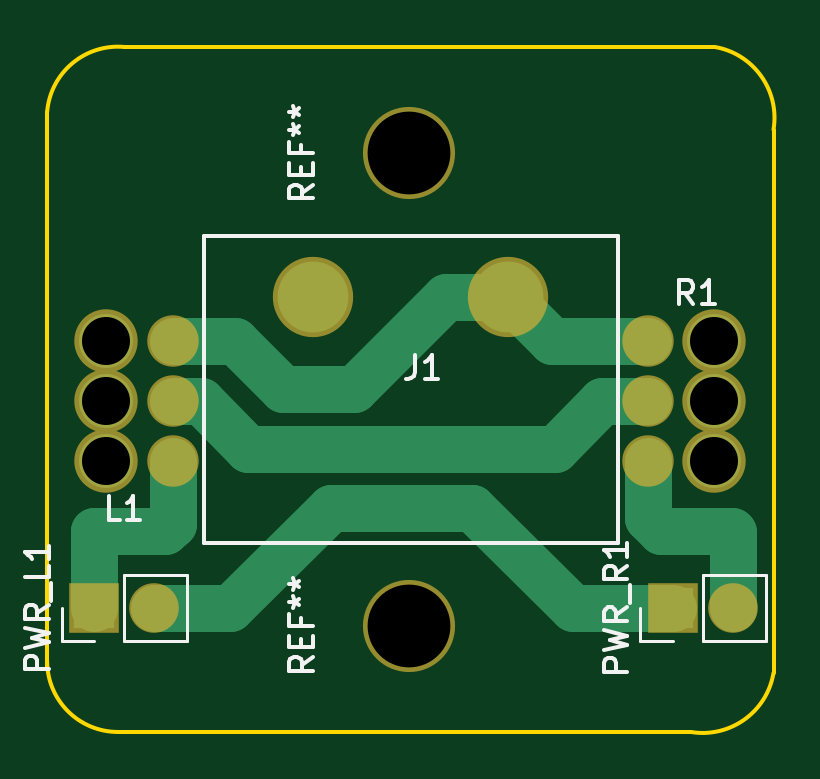
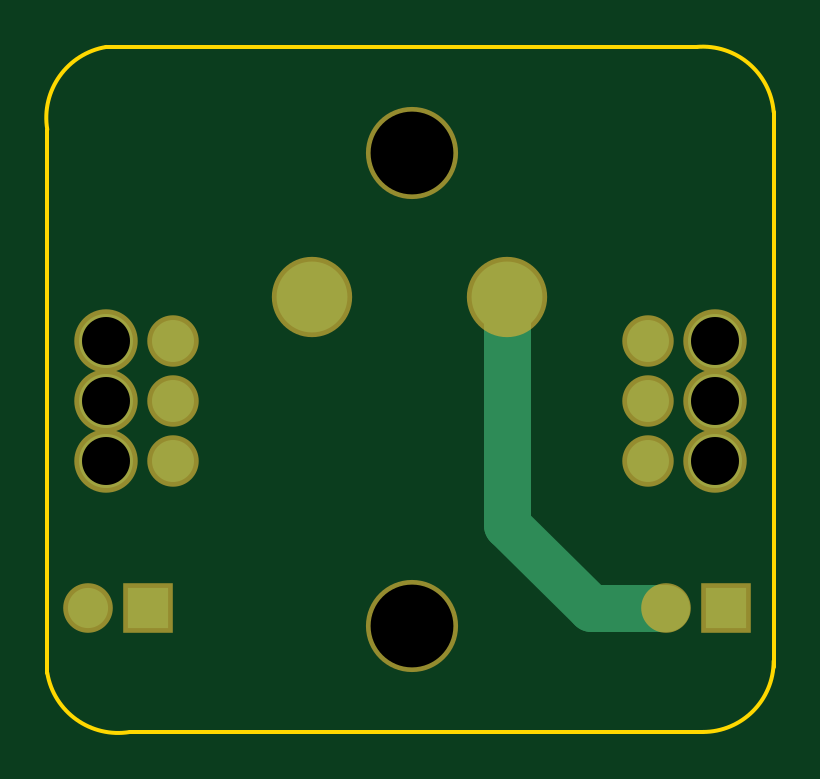
Circuit board: 9 layer files. Board 30.8 x 29.0 mm.
- bottom_copper: bixi_pt-B.Cu.gbl (1081 bytes)
- bottom_mask: bixi_pt-B.Mask.gbs (971 bytes)
- bottom_silk: bixi_pt-B.SilkS.gbo (272 bytes)
- outline: bixi_pt-Edge.Cuts.gm1 (814 bytes)
- top_copper: bixi_pt-F.Cu.gtl (2268 bytes)
- top_mask: bixi_pt-F.Mask.gts (971 bytes)
- top_silk: bixi_pt-F.SilkS.gto (6835 bytes)
- drill: bixi_pt-NPTH.drl (177 bytes)
- drill: bixi_pt.drl (125 bytes)

=== bottom_copper: bixi_pt-B.Cu.gbl ===
G04 #@! TF.FileFunction,Copper,L2,Bot,Signal*
%FSLAX46Y46*%
G04 Gerber Fmt 4.6, Leading zero omitted, Abs format (unit mm)*
G04 Created by KiCad (PCBNEW 4.0.6) date Sun May 21 15:13:49 2017*
%MOMM*%
%LPD*%
G01*
G04 APERTURE LIST*
%ADD10C,0.100000*%
%ADD11C,3.000000*%
%ADD12R,1.700000X1.700000*%
%ADD13O,1.700000X1.700000*%
%ADD14C,1.778000*%
%ADD15C,2.286000*%
%ADD16C,2.000000*%
G04 APERTURE END LIST*
D10*
D11*
X126275000Y-98100000D03*
X134525000Y-98100000D03*
D12*
X117000000Y-111250000D03*
D13*
X119540000Y-111250000D03*
D12*
X141500000Y-111250000D03*
D13*
X144040000Y-111250000D03*
D14*
X120310000Y-105040000D03*
X120310000Y-102500000D03*
X120310000Y-99960000D03*
D15*
X117500000Y-105040000D03*
X117500000Y-102500000D03*
X117500000Y-99960000D03*
D14*
X140440000Y-99960000D03*
X140440000Y-102500000D03*
X140440000Y-105040000D03*
D15*
X143250000Y-99960000D03*
X143250000Y-102500000D03*
X143250000Y-105040000D03*
D16*
X126275000Y-98100000D02*
X126275000Y-107725000D01*
X122750000Y-111250000D02*
X119540000Y-111250000D01*
X126275000Y-107725000D02*
X122750000Y-111250000D01*
M02*

=== bottom_mask: bixi_pt-B.Mask.gbs ===
G04 #@! TF.FileFunction,Soldermask,Bot*
%FSLAX46Y46*%
G04 Gerber Fmt 4.6, Leading zero omitted, Abs format (unit mm)*
G04 Created by KiCad (PCBNEW 4.0.6) date Sun May 21 15:13:49 2017*
%MOMM*%
%LPD*%
G01*
G04 APERTURE LIST*
%ADD10C,0.100000*%
%ADD11C,3.900000*%
%ADD12C,3.400000*%
%ADD13R,2.100000X2.100000*%
%ADD14O,2.100000X2.100000*%
%ADD15C,2.178000*%
%ADD16C,2.686000*%
G04 APERTURE END LIST*
D10*
D11*
X130300000Y-92000000D03*
X130300000Y-112000000D03*
D12*
X126275000Y-98100000D03*
X134525000Y-98100000D03*
D13*
X117000000Y-111250000D03*
D14*
X119540000Y-111250000D03*
D13*
X141500000Y-111250000D03*
D14*
X144040000Y-111250000D03*
D15*
X120310000Y-105040000D03*
X120310000Y-102500000D03*
X120310000Y-99960000D03*
D16*
X117500000Y-105040000D03*
X117500000Y-102500000D03*
X117500000Y-99960000D03*
D15*
X140440000Y-99960000D03*
X140440000Y-102500000D03*
X140440000Y-105040000D03*
D16*
X143250000Y-99960000D03*
X143250000Y-102500000D03*
X143250000Y-105040000D03*
M02*

=== bottom_silk: bixi_pt-B.SilkS.gbo ===
G04 #@! TF.FileFunction,Legend,Bot*
%FSLAX46Y46*%
G04 Gerber Fmt 4.6, Leading zero omitted, Abs format (unit mm)*
G04 Created by KiCad (PCBNEW 4.0.6) date Sun May 21 15:13:49 2017*
%MOMM*%
%LPD*%
G01*
G04 APERTURE LIST*
%ADD10C,0.100000*%
G04 APERTURE END LIST*
D10*
M02*

=== outline: bixi_pt-Edge.Cuts.gm1 ===
G04 #@! TF.FileFunction,Profile,NP*
%FSLAX46Y46*%
G04 Gerber Fmt 4.6, Leading zero omitted, Abs format (unit mm)*
G04 Created by KiCad (PCBNEW 4.0.6) date Sun May 21 15:13:49 2017*
%MOMM*%
%LPD*%
G01*
G04 APERTURE LIST*
%ADD10C,0.100000*%
%ADD11C,0.150000*%
G04 APERTURE END LIST*
D10*
D11*
X115000000Y-113750000D02*
X115000000Y-90250000D01*
X142250000Y-116500000D02*
X118000000Y-116500000D01*
X145750000Y-91000000D02*
X145750000Y-114000000D01*
X118250000Y-87500000D02*
X143250000Y-87500000D01*
X142250000Y-116500000D02*
G75*
G03X145750000Y-114000000I500000J3000000D01*
G01*
X115000000Y-113500000D02*
G75*
G03X118000000Y-116500000I3000000J0D01*
G01*
X118250000Y-87500000D02*
G75*
G03X115000000Y-90250000I-250000J-3000000D01*
G01*
X145750000Y-91000000D02*
G75*
G03X143250000Y-87500000I-3000000J500000D01*
G01*
M02*

=== top_copper: bixi_pt-F.Cu.gtl ===
G04 #@! TF.FileFunction,Copper,L1,Top,Signal*
%FSLAX46Y46*%
G04 Gerber Fmt 4.6, Leading zero omitted, Abs format (unit mm)*
G04 Created by KiCad (PCBNEW 4.0.6) date Sun May 21 15:13:49 2017*
%MOMM*%
%LPD*%
G01*
G04 APERTURE LIST*
%ADD10C,0.100000*%
%ADD11C,3.000000*%
%ADD12R,1.700000X1.700000*%
%ADD13O,1.700000X1.700000*%
%ADD14C,1.778000*%
%ADD15C,2.286000*%
%ADD16C,2.000000*%
G04 APERTURE END LIST*
D10*
D11*
X126275000Y-98100000D03*
X134525000Y-98100000D03*
D12*
X117000000Y-111250000D03*
D13*
X119540000Y-111250000D03*
D12*
X141500000Y-111250000D03*
D13*
X144040000Y-111250000D03*
D14*
X120310000Y-105040000D03*
X120310000Y-102500000D03*
X120310000Y-99960000D03*
D15*
X117500000Y-105040000D03*
X117500000Y-102500000D03*
X117500000Y-99960000D03*
D14*
X140440000Y-99960000D03*
X140440000Y-102500000D03*
X140440000Y-105040000D03*
D15*
X143250000Y-99960000D03*
X143250000Y-102500000D03*
X143250000Y-105040000D03*
D16*
X134525000Y-98100000D02*
X131900000Y-98100000D01*
X122960000Y-99960000D02*
X120310000Y-99960000D01*
X125000000Y-102000000D02*
X122960000Y-99960000D01*
X128000000Y-102000000D02*
X125000000Y-102000000D01*
X131900000Y-98100000D02*
X128000000Y-102000000D01*
X140440000Y-99960000D02*
X136385000Y-99960000D01*
X136385000Y-99960000D02*
X134525000Y-98100000D01*
X120310000Y-102500000D02*
X121500000Y-102500000D01*
X121500000Y-102500000D02*
X123500000Y-104500000D01*
X123500000Y-104500000D02*
X136500000Y-104500000D01*
X136500000Y-104500000D02*
X138500000Y-102500000D01*
X138500000Y-102500000D02*
X140440000Y-102500000D01*
X119540000Y-111250000D02*
X122750000Y-111250000D01*
X137250000Y-111250000D02*
X141500000Y-111250000D01*
X133000000Y-107000000D02*
X137250000Y-111250000D01*
X127000000Y-107000000D02*
X133000000Y-107000000D01*
X122750000Y-111250000D02*
X127000000Y-107000000D01*
X117000000Y-111250000D02*
X117000000Y-108000000D01*
X120310000Y-107690000D02*
X120310000Y-105040000D01*
X120000000Y-108000000D02*
X120310000Y-107690000D01*
X117000000Y-108000000D02*
X120000000Y-108000000D01*
X144040000Y-111250000D02*
X144040000Y-108040000D01*
X140440000Y-107440000D02*
X140440000Y-105040000D01*
X141000000Y-108000000D02*
X140440000Y-107440000D01*
X144000000Y-108000000D02*
X141000000Y-108000000D01*
X144040000Y-108040000D02*
X144000000Y-108000000D01*
M02*

=== top_mask: bixi_pt-F.Mask.gts ===
G04 #@! TF.FileFunction,Soldermask,Top*
%FSLAX46Y46*%
G04 Gerber Fmt 4.6, Leading zero omitted, Abs format (unit mm)*
G04 Created by KiCad (PCBNEW 4.0.6) date Sun May 21 15:13:49 2017*
%MOMM*%
%LPD*%
G01*
G04 APERTURE LIST*
%ADD10C,0.100000*%
%ADD11C,3.900000*%
%ADD12C,3.400000*%
%ADD13R,2.100000X2.100000*%
%ADD14O,2.100000X2.100000*%
%ADD15C,2.178000*%
%ADD16C,2.686000*%
G04 APERTURE END LIST*
D10*
D11*
X130300000Y-92000000D03*
X130300000Y-112000000D03*
D12*
X126275000Y-98100000D03*
X134525000Y-98100000D03*
D13*
X117000000Y-111250000D03*
D14*
X119540000Y-111250000D03*
D13*
X141500000Y-111250000D03*
D14*
X144040000Y-111250000D03*
D15*
X120310000Y-105040000D03*
X120310000Y-102500000D03*
X120310000Y-99960000D03*
D16*
X117500000Y-105040000D03*
X117500000Y-102500000D03*
X117500000Y-99960000D03*
D15*
X140440000Y-99960000D03*
X140440000Y-102500000D03*
X140440000Y-105040000D03*
D16*
X143250000Y-99960000D03*
X143250000Y-102500000D03*
X143250000Y-105040000D03*
M02*

=== top_silk: bixi_pt-F.SilkS.gto ===
G04 #@! TF.FileFunction,Legend,Top*
%FSLAX46Y46*%
G04 Gerber Fmt 4.6, Leading zero omitted, Abs format (unit mm)*
G04 Created by KiCad (PCBNEW 4.0.6) date Sun May 21 15:13:49 2017*
%MOMM*%
%LPD*%
G01*
G04 APERTURE LIST*
%ADD10C,0.100000*%
%ADD11C,0.150000*%
%ADD12C,0.120000*%
G04 APERTURE END LIST*
D10*
D11*
X139150000Y-95500000D02*
X139150000Y-108500000D01*
X139150000Y-108500000D02*
X138900000Y-108500000D01*
X121650000Y-108500000D02*
X138900000Y-108500000D01*
X121650000Y-98100000D02*
X121650000Y-108500000D01*
X121650000Y-95500000D02*
X139150000Y-95500000D01*
X121650000Y-96800000D02*
X121650000Y-95500000D01*
X121650000Y-98100000D02*
X121650000Y-96850000D01*
D12*
X118270000Y-112640000D02*
X120930000Y-112640000D01*
X120930000Y-112640000D02*
X120930000Y-109860000D01*
X120930000Y-109860000D02*
X118270000Y-109860000D01*
X118270000Y-109860000D02*
X118270000Y-112640000D01*
X117000000Y-112640000D02*
X115610000Y-112640000D01*
X115610000Y-112640000D02*
X115610000Y-111250000D01*
X142770000Y-112640000D02*
X145430000Y-112640000D01*
X145430000Y-112640000D02*
X145430000Y-109860000D01*
X145430000Y-109860000D02*
X142770000Y-109860000D01*
X142770000Y-109860000D02*
X142770000Y-112640000D01*
X141500000Y-112640000D02*
X140110000Y-112640000D01*
X140110000Y-112640000D02*
X140110000Y-111250000D01*
D11*
X126252381Y-93333333D02*
X125776190Y-93666667D01*
X126252381Y-93904762D02*
X125252381Y-93904762D01*
X125252381Y-93523809D01*
X125300000Y-93428571D01*
X125347619Y-93380952D01*
X125442857Y-93333333D01*
X125585714Y-93333333D01*
X125680952Y-93380952D01*
X125728571Y-93428571D01*
X125776190Y-93523809D01*
X125776190Y-93904762D01*
X125728571Y-92904762D02*
X125728571Y-92571428D01*
X126252381Y-92428571D02*
X126252381Y-92904762D01*
X125252381Y-92904762D01*
X125252381Y-92428571D01*
X125728571Y-91666666D02*
X125728571Y-92000000D01*
X126252381Y-92000000D02*
X125252381Y-92000000D01*
X125252381Y-91523809D01*
X125252381Y-91000000D02*
X125490476Y-91000000D01*
X125395238Y-91238095D02*
X125490476Y-91000000D01*
X125395238Y-90761904D01*
X125680952Y-91142857D02*
X125490476Y-91000000D01*
X125680952Y-90857142D01*
X125252381Y-90238095D02*
X125490476Y-90238095D01*
X125395238Y-90476190D02*
X125490476Y-90238095D01*
X125395238Y-89999999D01*
X125680952Y-90380952D02*
X125490476Y-90238095D01*
X125680952Y-90095237D01*
X126252381Y-113333333D02*
X125776190Y-113666667D01*
X126252381Y-113904762D02*
X125252381Y-113904762D01*
X125252381Y-113523809D01*
X125300000Y-113428571D01*
X125347619Y-113380952D01*
X125442857Y-113333333D01*
X125585714Y-113333333D01*
X125680952Y-113380952D01*
X125728571Y-113428571D01*
X125776190Y-113523809D01*
X125776190Y-113904762D01*
X125728571Y-112904762D02*
X125728571Y-112571428D01*
X126252381Y-112428571D02*
X126252381Y-112904762D01*
X125252381Y-112904762D01*
X125252381Y-112428571D01*
X125728571Y-111666666D02*
X125728571Y-112000000D01*
X126252381Y-112000000D02*
X125252381Y-112000000D01*
X125252381Y-111523809D01*
X125252381Y-111000000D02*
X125490476Y-111000000D01*
X125395238Y-111238095D02*
X125490476Y-111000000D01*
X125395238Y-110761904D01*
X125680952Y-111142857D02*
X125490476Y-111000000D01*
X125680952Y-110857142D01*
X125252381Y-110238095D02*
X125490476Y-110238095D01*
X125395238Y-110476190D02*
X125490476Y-110238095D01*
X125395238Y-109999999D01*
X125680952Y-110380952D02*
X125490476Y-110238095D01*
X125680952Y-110095237D01*
X130566667Y-100552381D02*
X130566667Y-101266667D01*
X130519047Y-101409524D01*
X130423809Y-101504762D01*
X130280952Y-101552381D01*
X130185714Y-101552381D01*
X131566667Y-101552381D02*
X130995238Y-101552381D01*
X131280952Y-101552381D02*
X131280952Y-100552381D01*
X131185714Y-100695238D01*
X131090476Y-100790476D01*
X130995238Y-100838095D01*
X115062381Y-113845238D02*
X114062381Y-113845238D01*
X114062381Y-113464285D01*
X114110000Y-113369047D01*
X114157619Y-113321428D01*
X114252857Y-113273809D01*
X114395714Y-113273809D01*
X114490952Y-113321428D01*
X114538571Y-113369047D01*
X114586190Y-113464285D01*
X114586190Y-113845238D01*
X114062381Y-112940476D02*
X115062381Y-112702381D01*
X114348095Y-112511904D01*
X115062381Y-112321428D01*
X114062381Y-112083333D01*
X115062381Y-111130952D02*
X114586190Y-111464286D01*
X115062381Y-111702381D02*
X114062381Y-111702381D01*
X114062381Y-111321428D01*
X114110000Y-111226190D01*
X114157619Y-111178571D01*
X114252857Y-111130952D01*
X114395714Y-111130952D01*
X114490952Y-111178571D01*
X114538571Y-111226190D01*
X114586190Y-111321428D01*
X114586190Y-111702381D01*
X115157619Y-110940476D02*
X115157619Y-110178571D01*
X115062381Y-109464285D02*
X115062381Y-109940476D01*
X114062381Y-109940476D01*
X115062381Y-108607142D02*
X115062381Y-109178571D01*
X115062381Y-108892857D02*
X114062381Y-108892857D01*
X114205238Y-108988095D01*
X114300476Y-109083333D01*
X114348095Y-109178571D01*
X139562381Y-113940476D02*
X138562381Y-113940476D01*
X138562381Y-113559523D01*
X138610000Y-113464285D01*
X138657619Y-113416666D01*
X138752857Y-113369047D01*
X138895714Y-113369047D01*
X138990952Y-113416666D01*
X139038571Y-113464285D01*
X139086190Y-113559523D01*
X139086190Y-113940476D01*
X138562381Y-113035714D02*
X139562381Y-112797619D01*
X138848095Y-112607142D01*
X139562381Y-112416666D01*
X138562381Y-112178571D01*
X139562381Y-111226190D02*
X139086190Y-111559524D01*
X139562381Y-111797619D02*
X138562381Y-111797619D01*
X138562381Y-111416666D01*
X138610000Y-111321428D01*
X138657619Y-111273809D01*
X138752857Y-111226190D01*
X138895714Y-111226190D01*
X138990952Y-111273809D01*
X139038571Y-111321428D01*
X139086190Y-111416666D01*
X139086190Y-111797619D01*
X139657619Y-111035714D02*
X139657619Y-110273809D01*
X139562381Y-109464285D02*
X139086190Y-109797619D01*
X139562381Y-110035714D02*
X138562381Y-110035714D01*
X138562381Y-109654761D01*
X138610000Y-109559523D01*
X138657619Y-109511904D01*
X138752857Y-109464285D01*
X138895714Y-109464285D01*
X138990952Y-109511904D01*
X139038571Y-109559523D01*
X139086190Y-109654761D01*
X139086190Y-110035714D01*
X139562381Y-108511904D02*
X139562381Y-109083333D01*
X139562381Y-108797619D02*
X138562381Y-108797619D01*
X138705238Y-108892857D01*
X138800476Y-108988095D01*
X138848095Y-109083333D01*
X118079334Y-107524381D02*
X117603143Y-107524381D01*
X117603143Y-106524381D01*
X118936477Y-107524381D02*
X118365048Y-107524381D01*
X118650762Y-107524381D02*
X118650762Y-106524381D01*
X118555524Y-106667238D01*
X118460286Y-106762476D01*
X118365048Y-106810095D01*
X142337334Y-98380381D02*
X142004000Y-97904190D01*
X141765905Y-98380381D02*
X141765905Y-97380381D01*
X142146858Y-97380381D01*
X142242096Y-97428000D01*
X142289715Y-97475619D01*
X142337334Y-97570857D01*
X142337334Y-97713714D01*
X142289715Y-97808952D01*
X142242096Y-97856571D01*
X142146858Y-97904190D01*
X141765905Y-97904190D01*
X143289715Y-98380381D02*
X142718286Y-98380381D01*
X143004000Y-98380381D02*
X143004000Y-97380381D01*
X142908762Y-97523238D01*
X142813524Y-97618476D01*
X142718286Y-97666095D01*
M02*

=== drill: bixi_pt-NPTH.drl ===
M48
INCH,TZ
T1C0.080
T2C0.138
%
G90
G05
T1
X4.626Y-3.9354
X4.626Y-4.0354
X4.626Y-4.1354
X5.6398Y-3.9354
X5.6398Y-4.0354
X5.6398Y-4.1354
T2
X5.1299Y-3.622
X5.1299Y-4.4094
T0
M30

=== drill: bixi_pt.drl ===
M48
INCH,TZ
T1C0.039
T2C0.100
%
G90
G05
T1
X6.02Y-3.76
X6.12Y-3.76
X7.08Y-3.76
X7.18Y-3.76
T2
X6.41Y-3.25
X6.79Y-3.25
T0
M30

